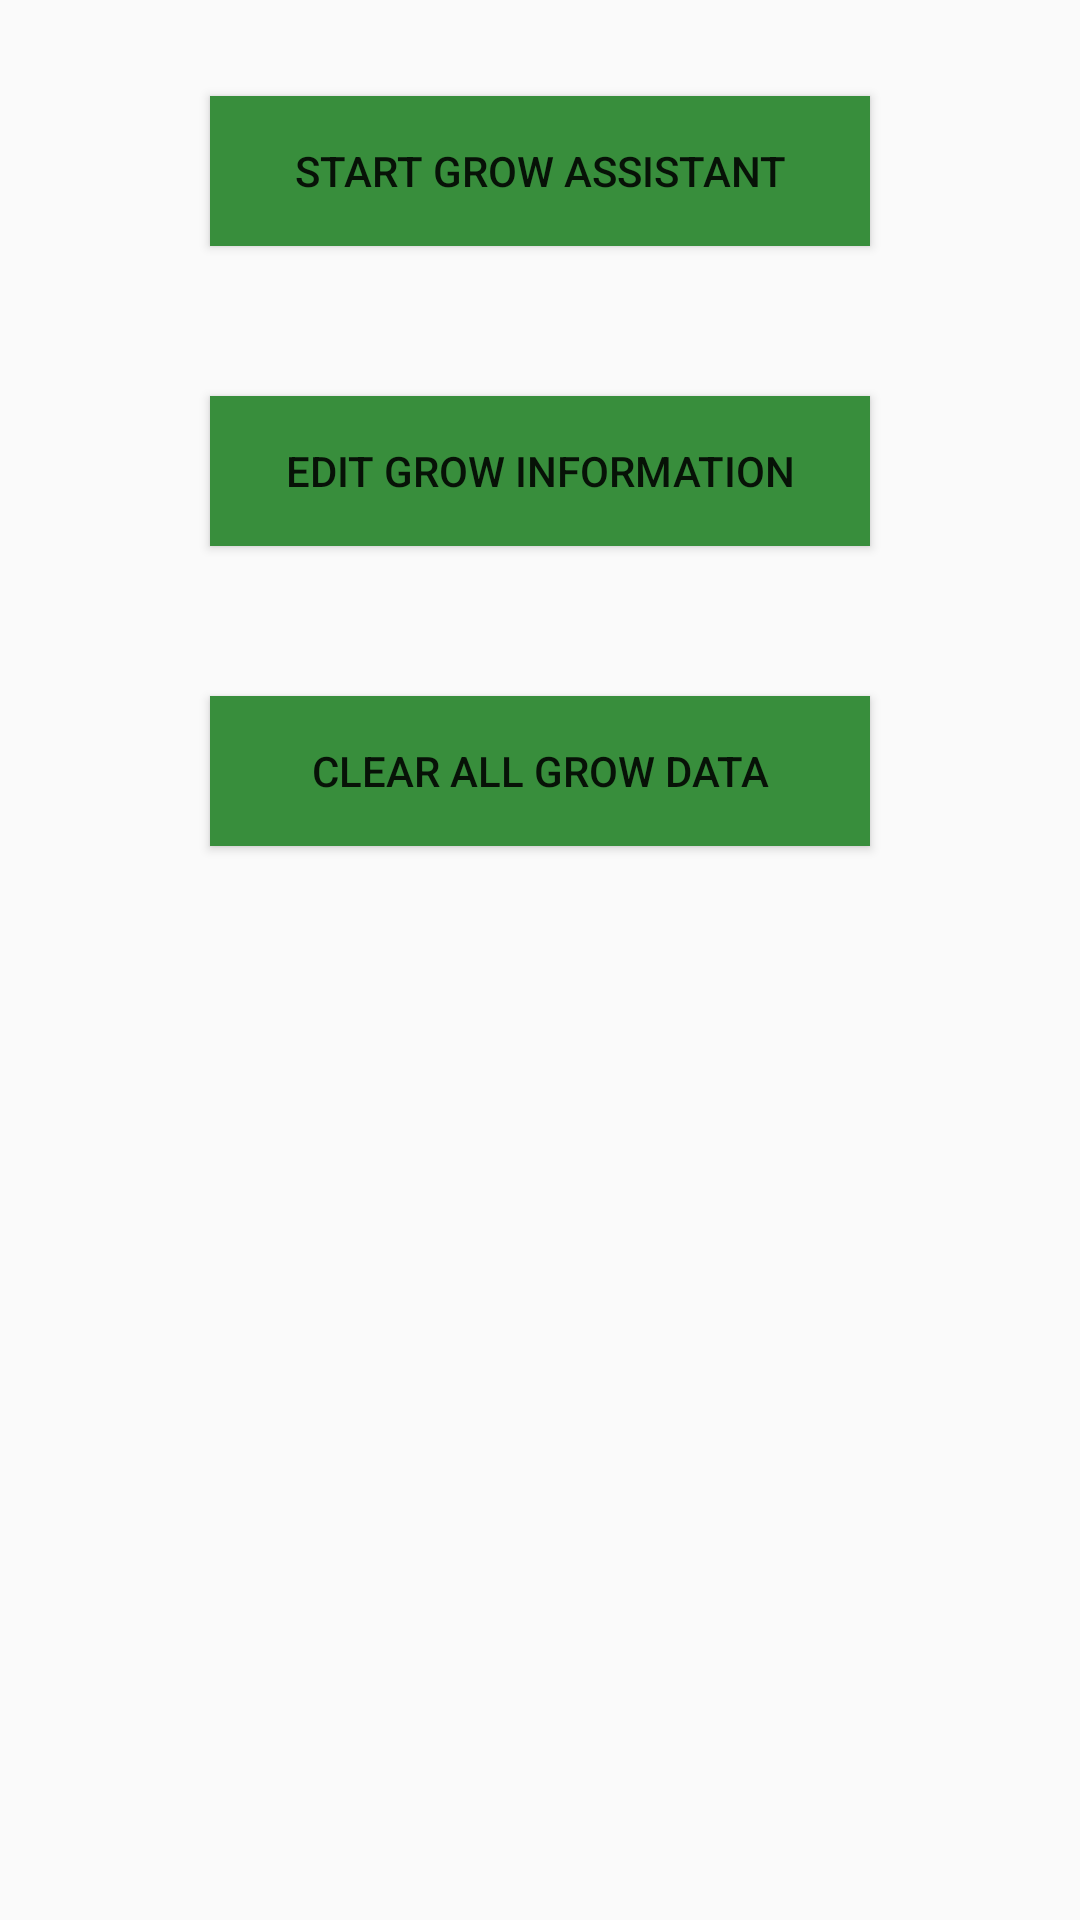

Produce the Android XML layout that renders to this screen, including the resource entries it uses.
<!-- AndroidManifest.xml: application theme AppTheme -->
<!-- res/layout/grow_assistant_fragment_layout.xml -->
<?xml version="1.0" encoding="utf-8"?>
<androidx.constraintlayout.widget.ConstraintLayout xmlns:android="http://schemas.android.com/apk/res/android"
    xmlns:app="http://schemas.android.com/apk/res-auto"
    xmlns:tools="http://schemas.android.com/tools"
    android:layout_width="match_parent"
    android:layout_height="match_parent"
    android:theme="@style/Theme.AppCompat.DayNight.NoActionBar">


    <Button
        android:id="@+id/button_start_growassistant"
        android:layout_width="220dp"
        android:layout_height="50dp"
        android:layout_marginTop="32dp"
        android:background="@color/green_700"
        android:text="@string/start_grow_assistant"
        app:layout_constraintEnd_toEndOf="parent"
        app:layout_constraintStart_toStartOf="parent"
        app:layout_constraintTop_toTopOf="parent" />

    <Button
        android:id="@+id/button_edit_grow_information"
        android:layout_width="220dp"
        android:layout_height="50dp"
        android:layout_marginTop="132dp"
        android:background="@color/green_700"
        android:text="@string/edit_grow_information"
        app:layout_constraintEnd_toEndOf="parent"
        app:layout_constraintStart_toStartOf="parent"
        app:layout_constraintTop_toTopOf="parent" />

    <Button
        android:id="@+id/button_clear_data"
        android:layout_width="220dp"
        android:layout_height="50dp"
        android:layout_marginTop="232dp"
        android:background="@color/green_700"
        android:text="@string/clear_all_grow_data"
        app:layout_constraintEnd_toEndOf="parent"
        app:layout_constraintStart_toStartOf="parent"
        app:layout_constraintTop_toTopOf="parent" />

</androidx.constraintlayout.widget.ConstraintLayout>
<!-- resources referenced by this layout -->
<resources>
  <color name="green_700">#388E3C</color>
  <string name="clear_all_grow_data">Clear All Grow Data</string>
  <string name="edit_grow_information">Edit Grow Information</string>
  <string name="start_grow_assistant">Start Grow Assistant</string>
  <style name="AppTheme" parent="Theme.AppCompat.DayNight">
          
          <item name="colorPrimary">@color/green_900</item>
          <item name="colorPrimaryDark">@color/green_600</item>
          <item name="colorAccent">@color/green_900</item>
          <item name="windowActionBar">false</item>
          <item name="windowNoTitle">true</item>
          <item name="backgroundColor">@color/white</item>
      </style>
  <color name="green_900">#1B5E20</color>
  <color name="green_600">#43A047</color>
  <color name="white">#FFFFFF</color>
</resources>
